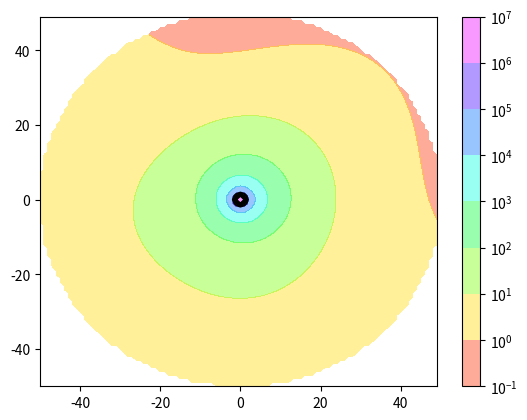

This figure's Python source:
import math
import numpy as np
import matplotlib.pyplot as plt
from scipy.interpolate import griddata
from matplotlib import ticker, cm

def equatorialMagneticField(r, phi):
    B = 1.030e6 * r ** (-3.756 - 0.12 * math.cos(phi - 3.562)) + \
(3.797 - 4.612 * math.cos(phi - 0.825) + 0.606 * math.cos(2 * (phi - 0.473)) +
         0.847 * math.cos(3 * (phi - 0.913))) * math.exp(-1 * r / 150)
    return B


x = []
y = []
z = []

file = open('Test.txt', 'w')

for r in np.arange(1, 51, 0.5):
    for phi in np.arange(0, 2 * math.pi, 0.05):
        x.append(r * math.cos(phi))
        y.append(r * math.sin(phi))
        z.append(equatorialMagneticField(r, phi))


x = np.array(x)
y = np.array(y)
z = np.array(z)

xmin, xmax = -50, 50
ymin, ymax = -50, 50
xi = np.arange(xmin, xmax, 1)
yi = np.arange(ymin, ymax, 1)

xi, yi = np.meshgrid(xi,yi)

zi =griddata((x, y), z, (xi, yi))

heatmap= plt.contourf(xi,yi,zi,100, locator=ticker.LogLocator(), cmap=plt.cm.get_cmap('gist_rainbow'),alpha=0.4)
lines= plt.contour(xi,yi,zi,5,colors='k')
plt.clabel(lines,fontsize=18, inline=1, colors='k')
plt.colorbar(heatmap)
plt.show()
